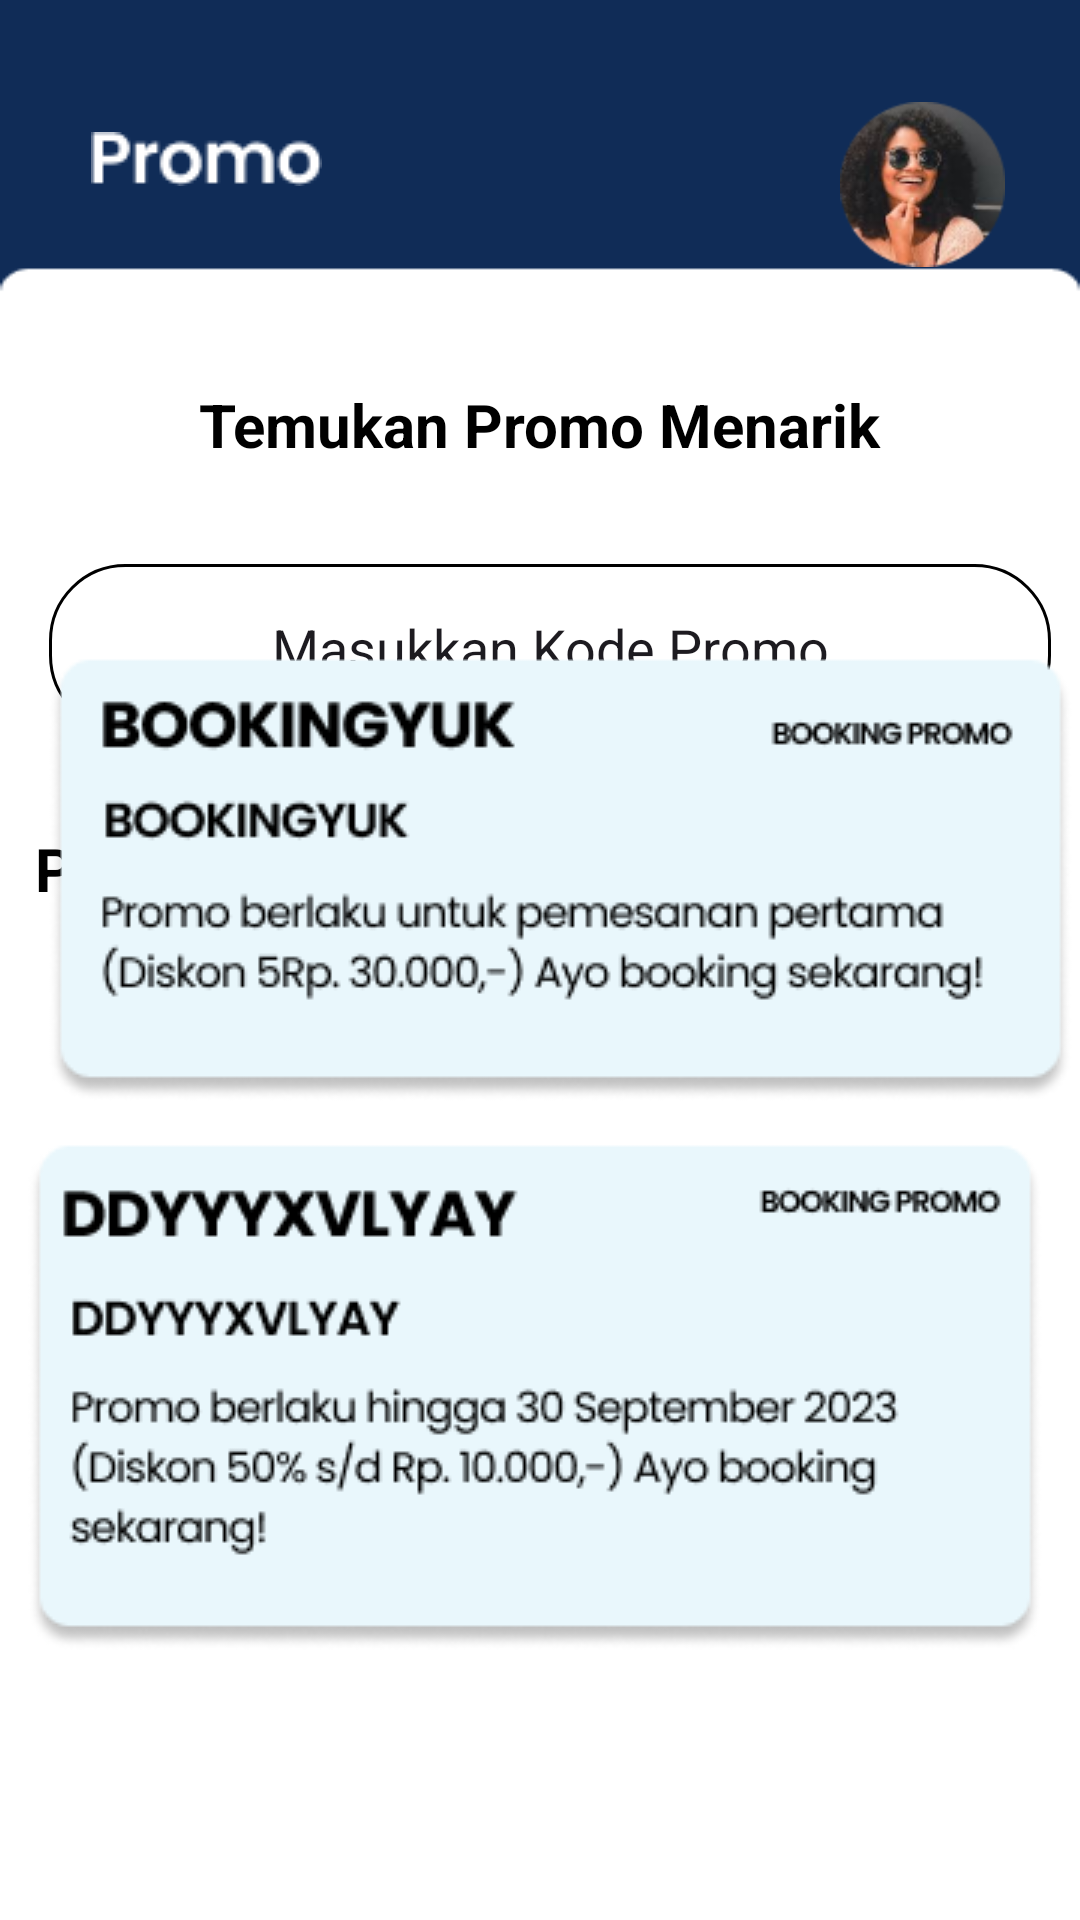

Produce the Android XML layout that renders to this screen, including the resource entries it uses.
<!-- AndroidManifest.xml: application theme Theme.Kotlin -->
<!-- res/layout/activity_promo.xml -->
<?xml version="1.0" encoding="utf-8"?>
<androidx.constraintlayout.widget.ConstraintLayout xmlns:android="http://schemas.android.com/apk/res/android"
    xmlns:app="http://schemas.android.com/apk/res-auto"
    xmlns:tools="http://schemas.android.com/tools"
    android:layout_width="match_parent"
    android:layout_height="match_parent"
    android:background="@drawable/promo"
    tools:context=".Promo">

    <TextView
        android:id="@+id/textView22"
        android:layout_width="wrap_content"
        android:layout_height="wrap_content"
        android:layout_marginTop="128dp"
        android:text="Temukan Promo Menarik"
        android:textSize="20dp"
        android:textColor="@color/black"
        android:textStyle="bold"
        app:layout_constraintEnd_toEndOf="parent"
        app:layout_constraintStart_toStartOf="parent"
        app:layout_constraintTop_toTopOf="parent" />


    <TextView
        android:layout_width="wrap_content"
        android:layout_height="wrap_content"
        android:layout_marginTop="276dp"
        android:text="Promo Menarik buat mu"
        android:textColor="@color/black"
        android:textSize="20dp"
        android:textStyle="bold"
        app:layout_constraintEnd_toEndOf="parent"
        app:layout_constraintHorizontal_bias="0.083"
        app:layout_constraintStart_toStartOf="parent"
        app:layout_constraintTop_toTopOf="parent" />

    <EditText
        android:id="@+id/edt_promo"
        android:layout_width="334dp"
        android:layout_height="56dp"
        android:layout_marginTop="60dp"
        android:background="@drawable/shape"
        android:textAlignment="center"
        android:text="Masukkan Kode Promo"
        android:hint="  Masukkan Promo"
        app:layout_constraintEnd_toEndOf="parent"
        app:layout_constraintHorizontal_bias="0.623"
        app:layout_constraintStart_toStartOf="parent"
        app:layout_constraintTop_toTopOf="@+id/textView22" />


    <ImageView
        android:id="@+id/imageView6"
        android:layout_width="55dp"
        android:layout_height="59dp"
        android:layout_marginTop="32dp"
        app:layout_constraintEnd_toEndOf="parent"
        app:layout_constraintHorizontal_bias="0.918"
        app:layout_constraintStart_toStartOf="parent"
        app:layout_constraintTop_toTopOf="parent"
        app:srcCompat="@drawable/ellipse" />

    <ImageView
        android:id="@+id/imageView12"
        android:layout_width="wrap_content"
        android:layout_height="wrap_content"
        android:layout_marginTop="44dp"
        app:layout_constraintEnd_toEndOf="parent"
        app:layout_constraintHorizontal_bias="0.107"
        app:layout_constraintStart_toStartOf="parent"
        app:layout_constraintTop_toTopOf="parent"
        app:srcCompat="@drawable/promo1" />

    <ImageView
        android:id="@+id/imageView16"
        android:layout_width="wrap_content"
        android:layout_height="wrap_content"
        android:layout_marginBottom="260dp"
        app:layout_constraintBottom_toBottomOf="parent"
        app:layout_constraintEnd_toEndOf="parent"
        app:layout_constraintHorizontal_bias="0.442"
        app:layout_constraintStart_toStartOf="parent"
        app:srcCompat="@drawable/frame_1889" />

    <ImageView
        android:id="@+id/imageView17"
        android:layout_width="wrap_content"
        android:layout_height="wrap_content"
        android:layout_marginBottom="88dp"
        app:layout_constraintBottom_toBottomOf="parent"
        app:layout_constraintEnd_toEndOf="parent"
        app:layout_constraintHorizontal_bias="0.442"
        app:layout_constraintStart_toStartOf="parent"
        app:srcCompat="@drawable/frame_1889q" />

</androidx.constraintlayout.widget.ConstraintLayout>
<!-- resources referenced by this layout -->
<resources>
  <color name="black">#FF000000</color>
  <!-- drawable ellipse: png bitmap (drawable, 12764 bytes) -->
  <!-- drawable frame_1889: png bitmap (drawable, 14264 bytes) -->
  <!-- drawable frame_1889q: png bitmap (drawable, 15851 bytes) -->
  <!-- drawable promo: png bitmap (drawable, 3169 bytes) -->
  <!-- drawable promo1: png bitmap (drawable, 800 bytes) -->
  <!-- drawable shape (drawable) -->
  <?xml version="1.0" encoding="utf-8"?>
  <shape xmlns:android="http://schemas.android.com/apk/res/android"
  
      android:shape="rectangle">
  
      <stroke
          android:width="1dp"/>
  
      <corners
          android:radius="25dp"/>
  
  </shape>
  <style name="Theme.Kotlin" parent="Base.Theme.Kotlin" />
  <style name="Base.Theme.Kotlin" parent="Theme.Material3.DayNight.NoActionBar">
          
          
      </style>
</resources>
